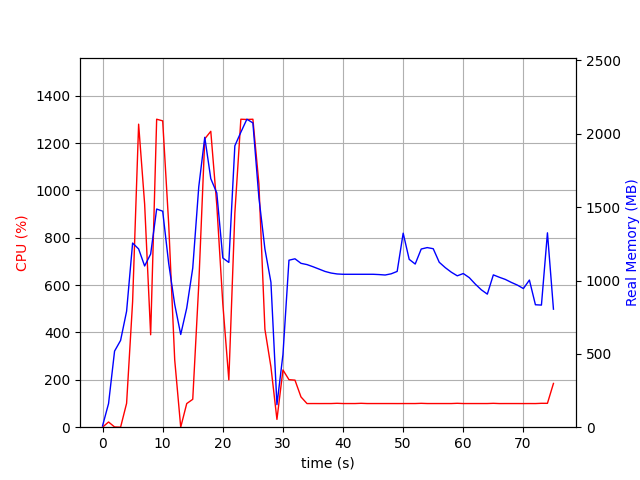

The table this chart was drawn from, first rows:
elapsed_time, nproc, cpu, mem_real, mem_virtual
5.3882598876953125e-05, 2, 0.0, 9.141, 37.26
1.001, 7, 22.0, 161.1, 522.2
2.003, 3, 1.0, 518.8, 1357
3.004, 3, 0.0, 591.4, 1504
4.006, 3, 100.8, 790.4, 1764
5.008, 3, 530.0, 1255, 2302
6.01, 3, 1280, 1215, 2206
7.012, 3, 942.3, 1099, 2298
8.014, 3, 390.3, 1180, 2427
9.015, 3, 1301, 1487, 2553
10.02, 3, 1294, 1473, 2565
11.02, 3, 857.8, 1116, 2611
12.02, 3, 284.5, 837, 2641
13.02, 3, 0.0, 632, 1707
14.02, 3, 99.8, 812.8, 1975
15.03, 3, 117.8, 1085, 2190
16.03, 3, 602.0, 1638, 2964
17.03, 3, 1218, 1976, 3387
18.03, 3, 1250, 1694, 2952
19.03, 3, 937.2, 1597, 3098
20.04, 3, 520.9, 1154, 3180
21.04, 3, 199.7, 1123, 3244
22.04, 3, 903.1, 1918, 3471
23.04, 3, 1300, 2011, 3471
24.04, 3, 1299, 2100, 3523
25.04, 3, 1300, 2074, 3523
26.05, 3, 1028, 1565, 3611
27.05, 3, 413.4, 1215, 3691
28.05, 3, 254.6, 988.3, 3691
29.05, 2, 32.9, 153.4, 8394368
30.05, 2, 241.7, 495.6, 8395814
31.05, 2, 200.7, 1138, 8396476
32.06, 2, 198.7, 1148, 8396504
33.06, 2, 127.8, 1117, 8396504
34.06, 2, 99.8, 1109, 8396504
35.06, 2, 99.9, 1094, 8396504
36.06, 2, 99.8, 1078, 8396504
37.06, 2, 99.9, 1062, 8396504
38.06, 2, 99.9, 1051, 8396504
39.07, 2, 100.9, 1045, 8396504
40.07, 2, 99.9, 1042, 8396504
41.07, 2, 99.9, 1042, 8396504
42.07, 2, 99.9, 1042, 8396504
43.07, 2, 100.9, 1042, 8396504
44.07, 2, 99.9, 1042, 8396504
45.07, 2, 99.9, 1042, 8396504
46.08, 2, 99.9, 1041, 8396504
47.08, 2, 99.9, 1038, 8396504
48.08, 2, 99.9, 1046, 8396504
49.08, 2, 99.8, 1062, 8396504
50.08, 2, 99.9, 1323, 8396664
51.08, 2, 99.9, 1144, 8396664
52.08, 2, 99.9, 1112, 8396664
53.08, 2, 100.8, 1215, 8396664
54.09, 2, 99.9, 1224, 8396664
55.09, 2, 99.9, 1217, 8396664
56.09, 2, 99.9, 1124, 8396664
57.09, 2, 99.9, 1088, 8396664
58.09, 2, 99.9, 1057, 8396664
59.09, 2, 100.9, 1032, 8396664
... 16 more rows
